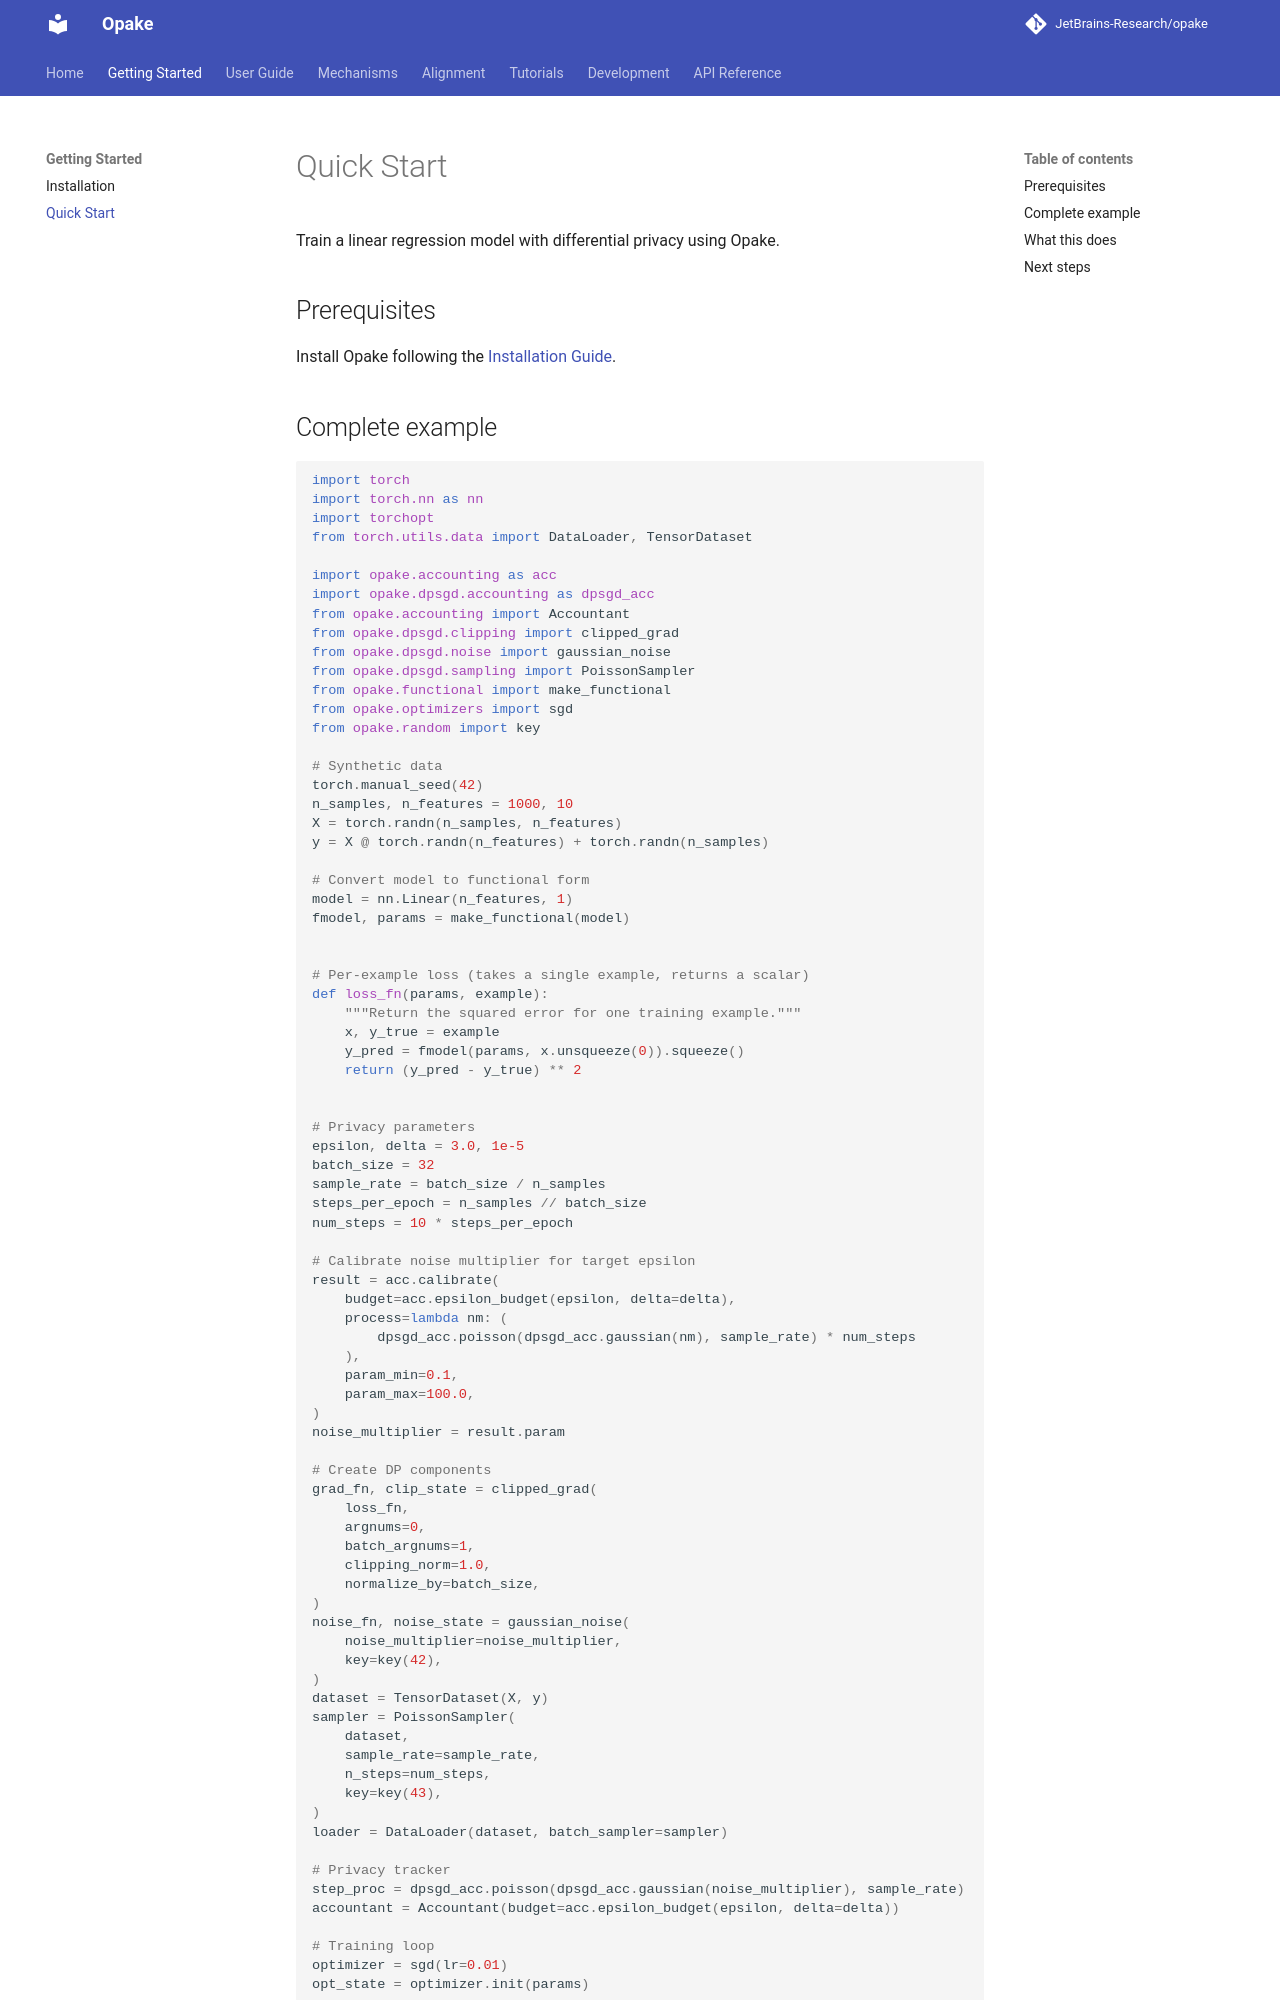

repository: JetBrains-Research/opake · page: 0.16.0/getting-started/quickstart/index.html · generator: mkdocs

# Quick Start

Train a linear regression model with differential privacy using Opake.

## Prerequisites

Install Opake following the [Installation Guide](installation.md).

## Complete example

```python
--8<-- "examples/quickstart.py:4:"
```
